The GitHub repository aloksharma123/animal_eye_classifier contains a labelled image folder "eye_dataset" with 3 categories: cat, dog, wild animal. Examples follow, each with its label.

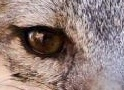
Label: wild animal

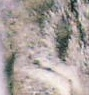
Label: cat

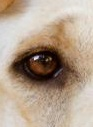
Label: dog

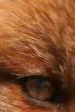
Label: wild animal

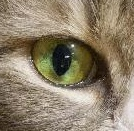
Label: cat

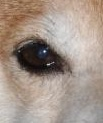
Label: dog
